Run: headless pygame with SDL's dummy video driver; simulated clock (each Clock.tick advances the game by its frame time, no real sleeping); random seed 0; keys injected as events and as key.get_pressed() state; no mouse input.
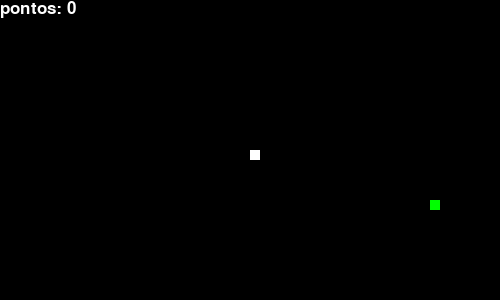
Frame 1 of 4 · flips 1–60 · no input
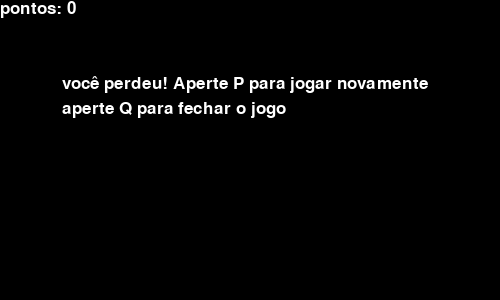
Frame 2 of 4 · flips 61–180 · tapped SPACE, RETURN · held RIGHT (→), D
Frame 3 of 4 · flips 181–300 · held DOWN (↓), S · screen unchanged from frame 2, image omitted
Frame 4 of 4 · flips 301–420 · held LEFT (←), A, UP (↑), W · screen unchanged from frame 3, image omitted

The pygame program that drew these frames:

import pygame
import time
import random

pygame.init()

largura = 500
altura = 300

dis = pygame.display.set_mode((largura, altura))
pygame.display.set_caption('jogo da cobrinha')

clock = pygame.time.Clock()

bloco = 10
velocidade = 15

estilo_fonte = pygame.font.SysFont("", 25) #25  #bahnschrift
pontos_fonte = pygame.font.SysFont("", 25) #35  #comicsansms

branco = (255, 255, 255)
preto = (0, 0, 0)
verde = (0, 255, 0)


def pontos(score):
    value = pontos_fonte.render("pontos: " + str(score), True, branco)
    dis.blit(value, [0, 0])


def cobrinha(bloco, snake_list):
    for x in snake_list:
        pygame.draw.rect(dis, branco, [x[0], x[1], bloco, bloco])


def mensagem1(msg, color):
    mesg = estilo_fonte.render(msg, True, color)
    dis.blit(mesg, [largura / 8, altura / 4])
    
def mensagem2(msg, color):
    mesg = estilo_fonte.render(msg, True, color)
    dis.blit(mesg, [largura / 8, altura / 3])
    
    


def gameLoop():
    game_over = False
    fim_do_jogo = False

    x1 = largura / 2
    y1 = altura / 2

    x1_change = 0
    y1_change = 0

    snake_List = []
    Length_of_snake = 1

    foodx = round(random.randrange(0, largura - bloco) / 10.0) * 10.0
    foody = round(random.randrange(0, altura - bloco) / 10.0) * 10.0

    while not game_over:

        while fim_do_jogo == True:
            dis.fill(preto)
            mensagem1("você perdeu! Aperte P para jogar novamente", branco)
            mensagem2("aperte Q para fechar o jogo", branco)
            pontos(Length_of_snake - 1)
            pygame.display.update()

            for event in pygame.event.get():
                if event.type == pygame.KEYDOWN:
                    if event.key == pygame.K_q:
                        game_over = True
                        fim_do_jogo = False
                    if event.key == pygame.K_p:
                        gameLoop()

        for event in pygame.event.get():
            if event.type == pygame.QUIT:
                game_over = True
            if event.type == pygame.KEYDOWN:
                if event.key == pygame.K_LEFT:
                    x1_change = -bloco
                    y1_change = 0
                elif event.key == pygame.K_RIGHT:
                    x1_change = bloco
                    y1_change = 0
                elif event.key == pygame.K_UP:
                    y1_change = -bloco
                    x1_change = 0
                elif event.key == pygame.K_DOWN:
                    y1_change = bloco
                    x1_change = 0

        if x1 >= largura or x1 < 0 or y1 >= altura or y1 < 0:
            fim_do_jogo = True
        x1 += x1_change
        y1 += y1_change
        dis.fill(preto)
        pygame.draw.rect(dis, verde, [foodx, foody, bloco, bloco])
        snake_Head = []
        snake_Head.append(x1)
        snake_Head.append(y1)
        snake_List.append(snake_Head)
        if len(snake_List) > Length_of_snake:
            del snake_List[0]

        for x in snake_List[:-1]:
            if x == snake_Head:
                fim_do_jogo = True

        cobrinha(bloco, snake_List)
        pontos(Length_of_snake - 1)

        pygame.display.update()

        if x1 == foodx and y1 == foody:
            foodx = round(random.randrange(0, largura - bloco) / 10.0) * 10.0
            foody = round(random.randrange(0, altura - bloco) / 10.0) * 10.0
            Length_of_snake += 1

        clock.tick(velocidade)

    pygame.quit()
    quit()


gameLoop()
